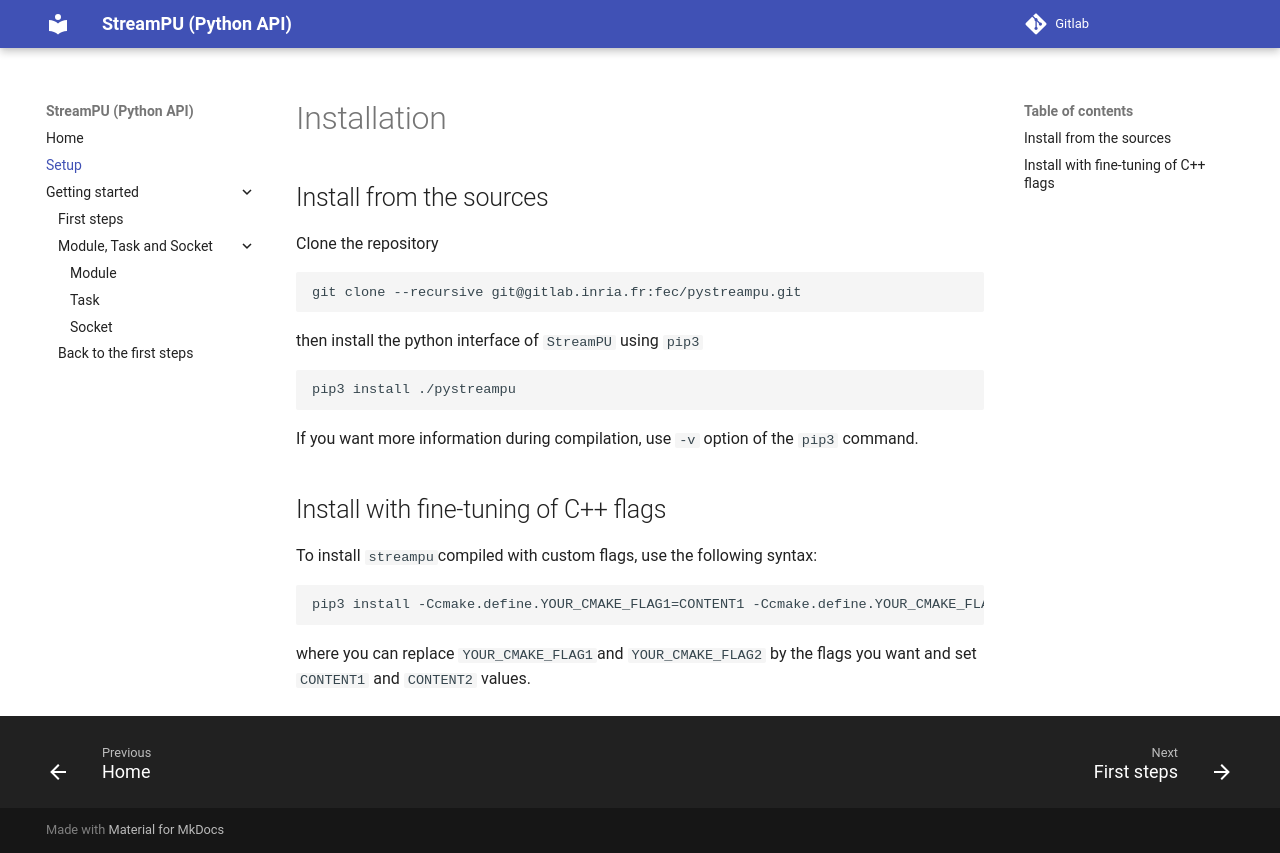

repository: aff3ct/pystreampu · page: install/index.html · generator: mkdocs

# Installation
## Install from the sources
Clone the repository
```
git clone --recursive git@gitlab.inria.fr:fec/pystreampu.git
```
then install the python interface of `StreamPU` using `pip3`
```
pip3 install ./pystreampu
```
If you want more information during compilation, use `-v` option of the `pip3` command.

## Install with fine-tuning of C++ flags
To install `streampu`compiled with custom flags, use the following syntax:
```
pip3 install -Ccmake.define.YOUR_CMAKE_FLAG1=CONTENT1 -Ccmake.define.YOUR_CMAKE_FLAG2=CONTENT2 .
```
where you can replace `YOUR_CMAKE_FLAG1`and `YOUR_CMAKE_FLAG2` by the flags you want
and set `CONTENT1` and `CONTENT2` values.
